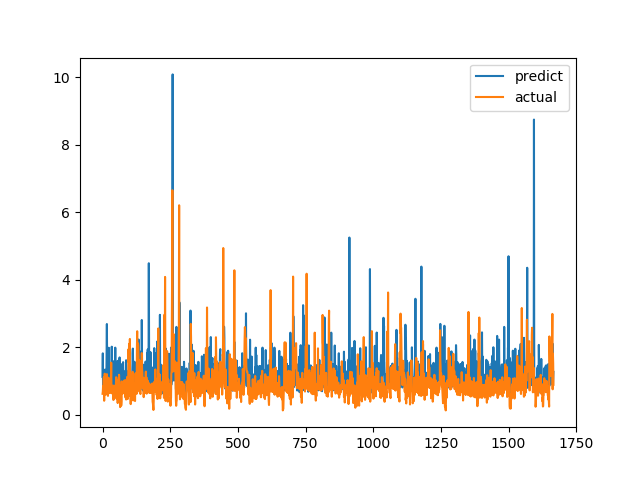

The table this chart was drawn from, first rows:
predict, actual
1.125, 0.6238
1.822, 0.6915
0.6891, 0.8558
0.7524, 0.7094
1.169, 1.015
0.9874, 1.116
0.7238, 0.4183
1.201, 1.002
0.7534, 1.219
1.34, 1.143
1.218, 0.6528
0.7784, 0.6747
0.8441, 0.601
0.8605, 0.6695
0.9081, 0.6538
1.802, 0.7814
2.69, 1.206
1.502, 0.8469
1.392, 0.8286
0.8949, 0.6482
1.37, 0.5624
1.39, 0.7183
1.403, 1.1
1.988, 0.9542
0.8033, 0.729
0.6844, 0.6694
1.036, 0.8631
1.489, 0.6465
1.059, 0.8223
1.467, 0.9236
1.319, 0.8301
0.7778, 1.067
1.113, 1.546
1.362, 0.6827
2.019, 0.6386
1.256, 0.6464
1.096, 0.6881
0.7376, 0.7274
0.9273, 0.65
1.058, 0.8694
0.8778, 0.4409
1.033, 0.4519
1.454, 0.7575
1.598, 0.4952
0.7147, 0.6851
0.893, 0.7244
1.002, 0.8654
1.991, 0.74
0.9701, 0.8071
0.9922, 0.8204
0.7052, 1.114
1.275, 1.109
1.459, 0.4751
1.042, 1.039
1.358, 0.9458
1.025, 0.7878
1.598, 0.3505
1.216, 0.9368
1.063, 0.9868
1.422, 0.647
... 1,607 more rows
